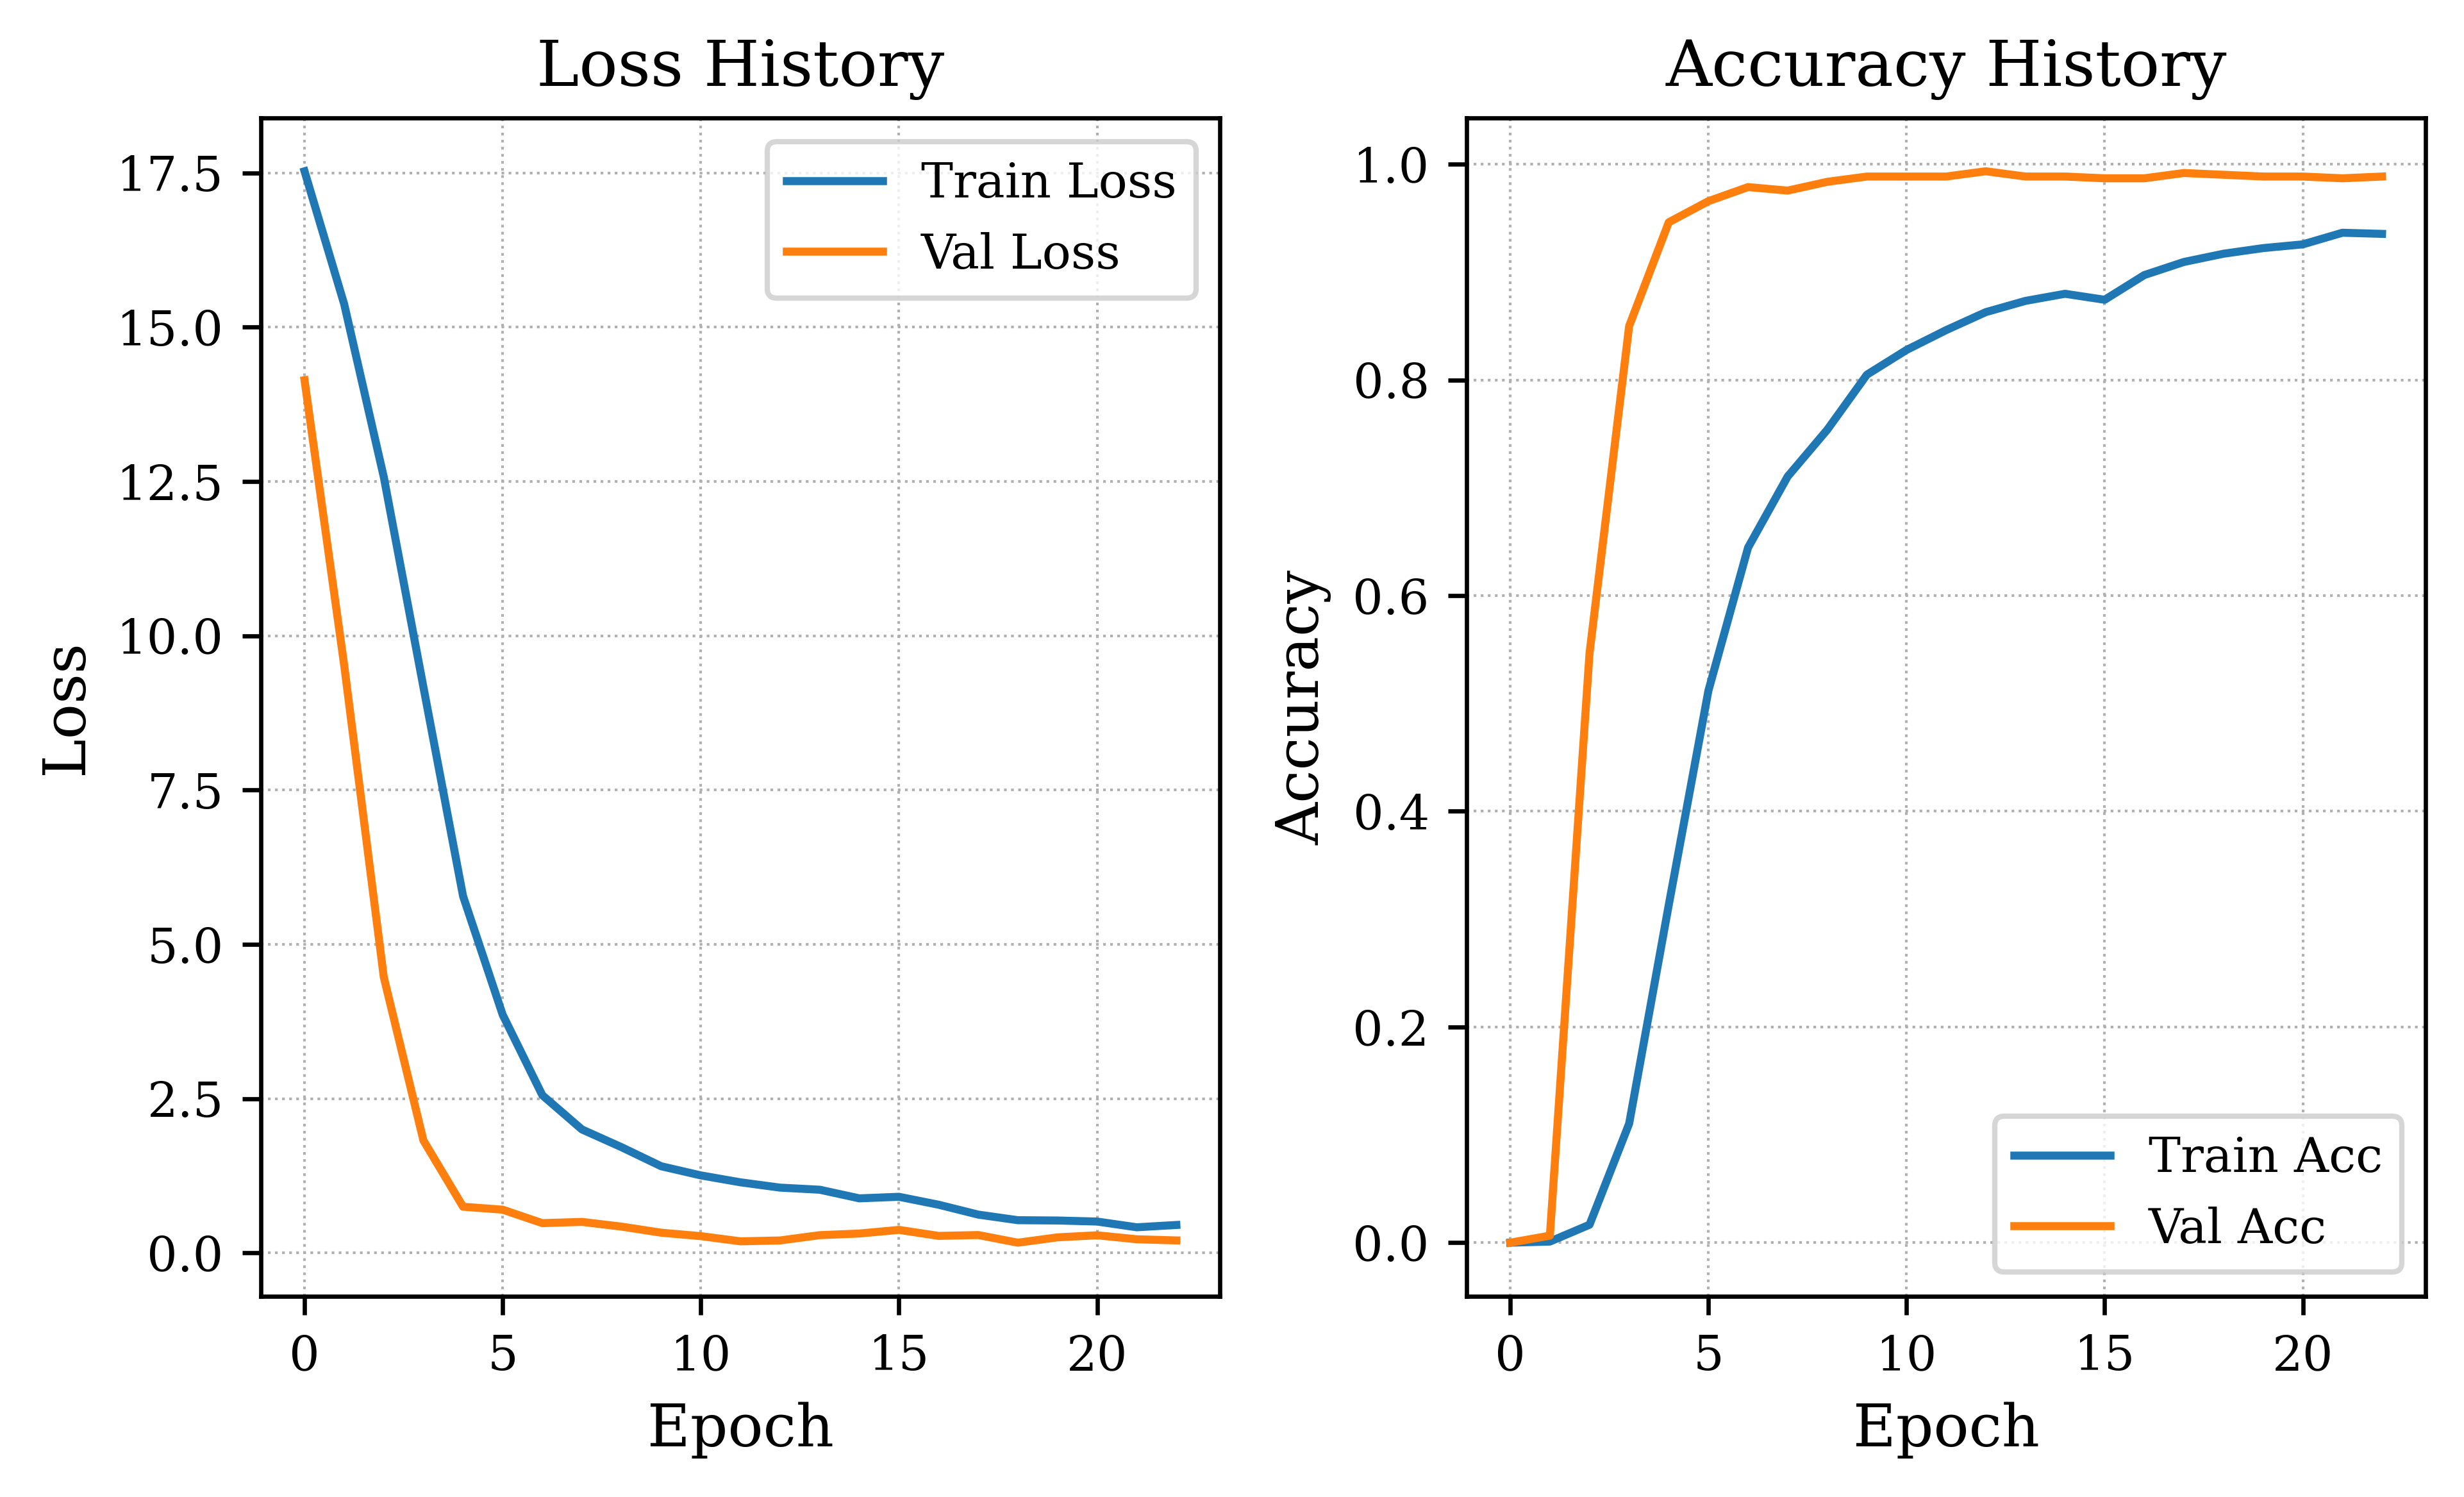

The data file committed next to this chart (first rows):
Training Loss, Training Accuracy, Validation Loss, Validation Accuracy
17.53, 0.0, 14.14, 0.0
15.37, 0.001042, 9.524, 0.006525
12.57, 0.01667, 4.468, 0.5465
9.168, 0.1104, 1.823, 0.8499
5.782, 0.3132, 0.7495, 0.9462
3.86, 0.5118, 0.7017, 0.9657
2.557, 0.6444, 0.4839, 0.9788
2.002, 0.7104, 0.5041, 0.9755
1.714, 0.7538, 0.4273, 0.9837
1.405, 0.8049, 0.329, 0.9886
1.257, 0.8278, 0.2729, 0.9886
1.145, 0.8462, 0.189, 0.9886
1.059, 0.8628, 0.2034, 0.9935
1.025, 0.8733, 0.2889, 0.9886
0.8855, 0.8799, 0.3154, 0.9886
0.9107, 0.8743, 0.3746, 0.9869
0.7823, 0.8972, 0.2773, 0.9869
0.6222, 0.9094, 0.291, 0.9918
0.5315, 0.917, 0.167, 0.9902
0.5266, 0.9222, 0.2535, 0.9886
0.5096, 0.9257, 0.2869, 0.9886
0.4168, 0.9365, 0.2222, 0.9869
0.454, 0.9354, 0.2038, 0.9886
